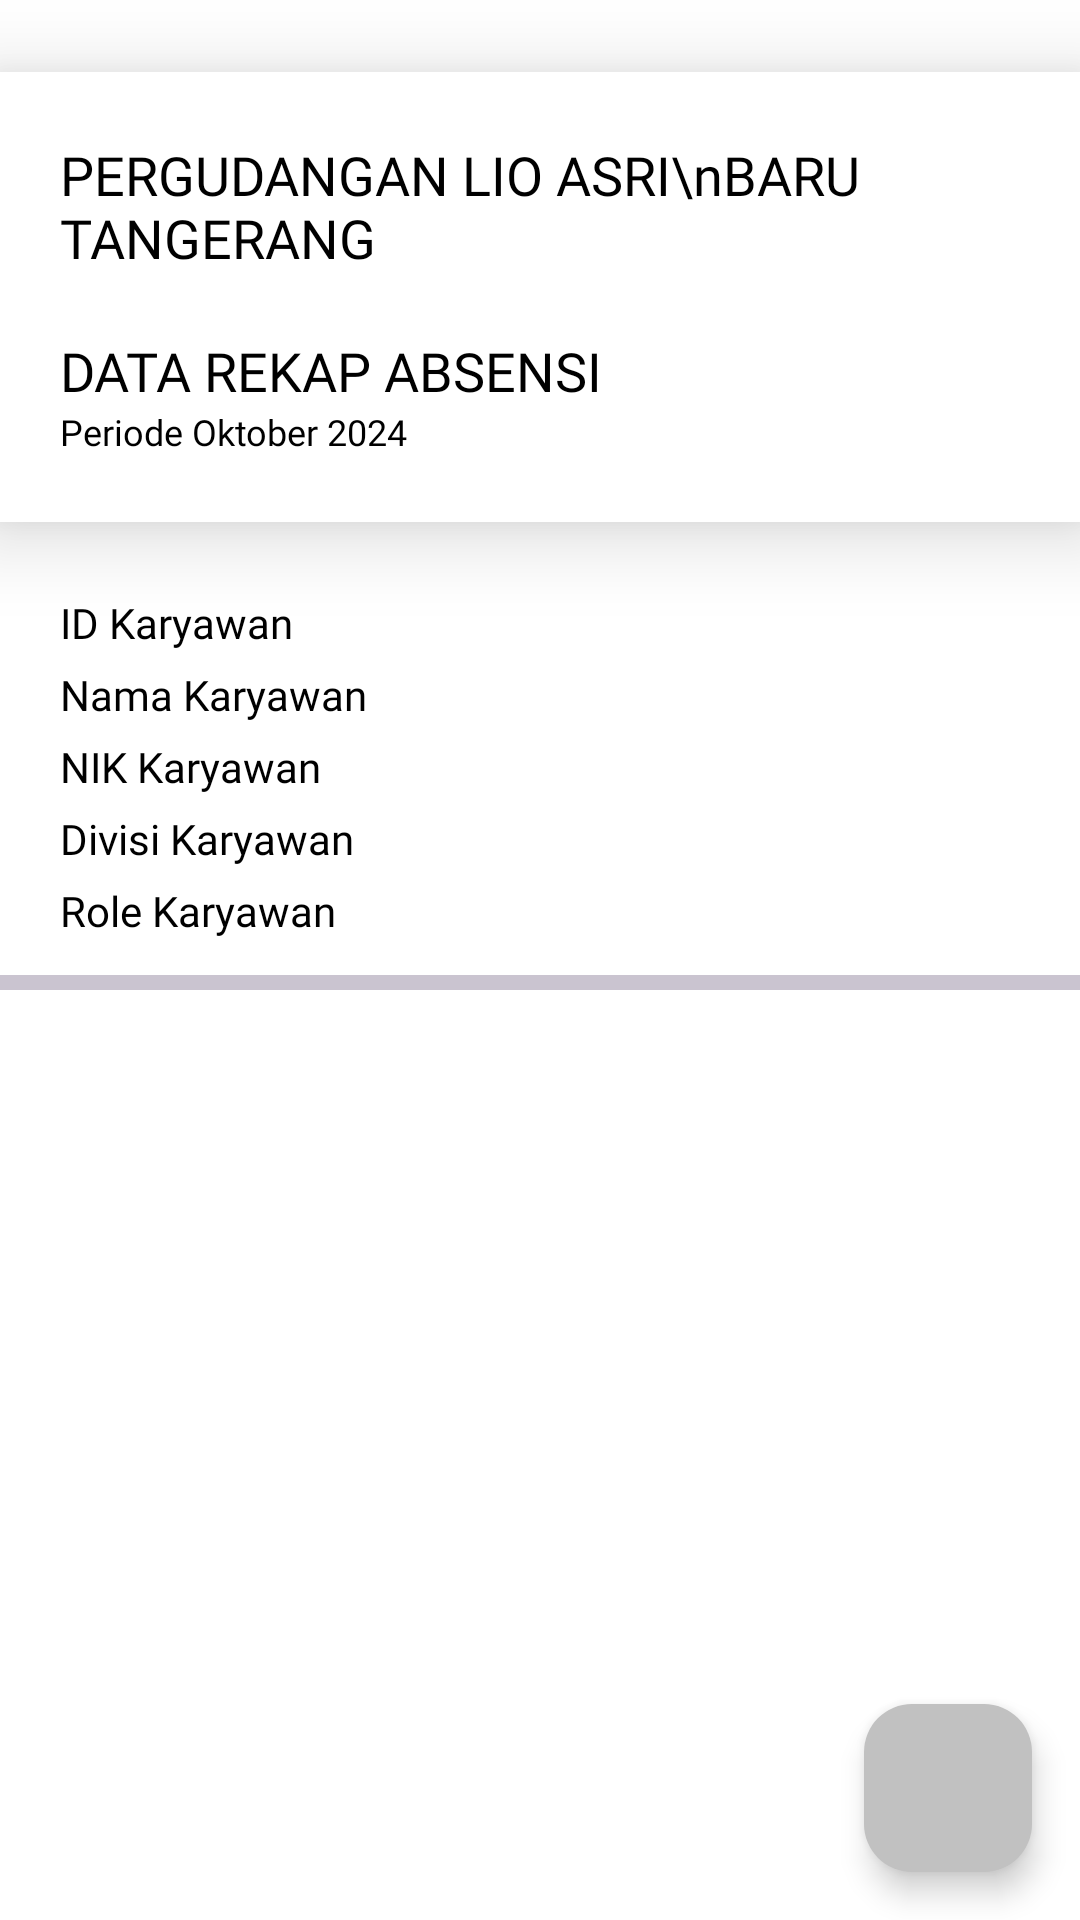

This screen was rendered from an Android layout file. Write that file and the resources it references.
<!-- AndroidManifest.xml: application theme Theme.Presensi -->
<!-- res/layout/activity_data_rekap_absensi_detail_copy.xml -->
<?xml version="1.0" encoding="utf-8"?>
<androidx.constraintlayout.widget.ConstraintLayout xmlns:android="http://schemas.android.com/apk/res/android"
    xmlns:app="http://schemas.android.com/apk/res-auto"
    xmlns:tools="http://schemas.android.com/tools"
    android:layout_width="match_parent"
    android:layout_height="match_parent"
    android:background="@color/white"
    tools:context=".DataRekapAbsensiDetailActivity">

    <androidx.cardview.widget.CardView
        android:id="@+id/card"
        android:layout_width="match_parent"
        android:layout_height="150dp"
        android:layout_marginTop="24dp"
        android:backgroundTint="@color/white"
        app:cardBackgroundColor="@android:color/darker_gray"
        app:cardCornerRadius="0dp"
        app:cardElevation="16dp"
        app:layout_constraintEnd_toEndOf="parent"
        app:layout_constraintStart_toStartOf="parent"
        app:layout_constraintTop_toTopOf="parent">

        <LinearLayout
            android:layout_width="match_parent"
            android:layout_height="wrap_content"
            android:layout_gravity="center"
            android:layout_marginHorizontal="20dp"
            android:orientation="vertical">

            <TextView
                android:layout_width="wrap_content"
                android:layout_height="wrap_content"
                android:fontFamily="@font/inter_bold"
                android:text="PERGUDANGAN LIO ASRI\nBARU TANGERANG"
                android:textColor="@color/black"
                android:textSize="18sp" />

            <TextView
                android:layout_width="wrap_content"
                android:layout_height="wrap_content"
                android:layout_marginTop="20dp"
                android:fontFamily="@font/inter_semibold"
                android:text="DATA REKAP ABSENSI"
                android:textColor="@color/black"
                android:textSize="18sp" />

            <TextView
                android:id="@+id/txtPeriode"
                android:layout_width="wrap_content"
                android:layout_height="wrap_content"
                android:fontFamily="@font/inter_semibold"
                android:textColor="@color/black"
                android:text="Periode Oktober 2024"
                android:textSize="12sp" />

        </LinearLayout>
    </androidx.cardview.widget.CardView>

    <LinearLayout
        android:layout_width="match_parent"
        android:layout_height="0dp"
        android:layout_marginTop="24dp"
        android:orientation="vertical"
        app:layout_constraintBottom_toBottomOf="parent"
        app:layout_constraintEnd_toEndOf="parent"
        app:layout_constraintStart_toStartOf="parent"
        app:layout_constraintTop_toBottomOf="@id/card">

        <LinearLayout
            android:layout_width="match_parent"
            android:layout_height="wrap_content"
            android:layout_marginHorizontal="20dp"
            android:orientation="vertical">

            <TextView
                android:id="@+id/txtIDKaryawan"
                android:layout_width="wrap_content"
                android:layout_height="wrap_content"
                android:fontFamily="@font/inter_regular"
                android:text="ID Karyawan"
                android:textColor="@color/black"
                android:textSize="14sp" />

            <TextView
                android:id="@+id/txtNamaKaryawan"
                android:layout_width="wrap_content"
                android:layout_height="wrap_content"
                android:layout_marginTop="5dp"
                android:fontFamily="@font/inter_regular"
                android:text="Nama Karyawan"
                android:textColor="@color/black"
                android:textSize="14sp" />

            <TextView
                android:id="@+id/txtNikKaryawan"
                android:layout_width="wrap_content"
                android:layout_height="wrap_content"
                android:layout_marginTop="5dp"
                android:fontFamily="@font/inter_regular"
                android:text="NIK Karyawan"
                android:textColor="@color/black"
                android:textSize="14sp" />

            <TextView
                android:id="@+id/txtDivisiKaryawan"
                android:layout_width="wrap_content"
                android:layout_height="wrap_content"
                android:layout_marginTop="5dp"
                android:fontFamily="@font/inter_regular"
                android:text="Divisi Karyawan"
                android:textColor="@color/black"
                android:textSize="14sp" />

            <TextView
                android:id="@+id/txtRoleKaryawan"
                android:layout_width="wrap_content"
                android:layout_height="wrap_content"
                android:layout_marginTop="5dp"
                android:fontFamily="@font/inter_regular"
                android:text="Role Karyawan"
                android:textColor="@color/black"
                android:textSize="14sp" />

        </LinearLayout>

        <com.google.android.material.divider.MaterialDivider
            android:layout_width="match_parent"
            android:layout_height="5dp"
            android:layout_marginTop="12dp" />

        <androidx.recyclerview.widget.RecyclerView
            android:id="@+id/rvDataRekapAbsensiDetail"
            android:layout_width="match_parent"
            android:layout_height="match_parent"
            android:layout_marginTop="8dp"
            tools:listitem="@layout/item_absensi_harian_admin" />
    </LinearLayout>

    <com.google.android.material.floatingactionbutton.FloatingActionButton
        android:id="@+id/print"
        android:layout_width="wrap_content"
        android:layout_height="wrap_content"
        android:layout_margin="16dp"
        app:backgroundTint="@color/greyText"
        app:layout_constraintBottom_toBottomOf="parent"
        app:layout_constraintEnd_toEndOf="parent"
        app:rippleColor="@color/greenText"
        app:srcCompat="@drawable/ic_receipt"
        app:tint="@color/black"
        tools:ignore="ContentDescription" />
</androidx.constraintlayout.widget.ConstraintLayout>
<!-- res/layout/item_absensi_harian_admin.xml (included above) -->
<com.google.android.material.card.MaterialCardView xmlns:android="http://schemas.android.com/apk/res/android"
    xmlns:card_view="http://schemas.android.com/apk/res-auto"
    android:layout_width="match_parent"
    android:layout_height="wrap_content"
    android:layout_marginHorizontal="12dp"
    android:layout_marginBottom="12dp"
    card_view:cardCornerRadius="4dp">

    <LinearLayout
        android:layout_width="match_parent"
        android:layout_height="wrap_content"
        android:orientation="vertical"
        android:paddingHorizontal="8dp"
        android:paddingVertical="4dp">

        <TextView
            android:id="@+id/nama"
            android:layout_width="wrap_content"
            android:layout_height="wrap_content"
            android:fontFamily="@font/inter_semibold"
            android:text="Karyawan A"
            android:textColor="@color/black"
            android:textSize="16sp" />

        <TextView
            android:id="@+id/keteranganDatang"
            android:layout_width="wrap_content"
            android:layout_height="wrap_content"
            android:layout_marginTop="10dp"
            android:fontFamily="@font/inter_regular"
            android:text="DATANG"
            android:textColor="#047E38"
            android:textSize="16sp" />

        <TextView
            android:id="@+id/jamDatang"
            android:layout_width="wrap_content"
            android:layout_height="wrap_content"
            android:layout_marginTop="5dp"
            android:fontFamily="@font/inter_regular"
            android:text="10 Oktober 2024  07:50:12"
            android:textColor="@color/lightBlackText"
            android:textSize="16sp" />

        <com.google.android.material.divider.MaterialDivider
            android:layout_width="match_parent"
            android:layout_height="wrap_content"
            android:layout_marginTop="5dp" />

        <TextView
            android:id="@+id/keteranganPulang"
            android:layout_width="wrap_content"
            android:layout_height="wrap_content"
            android:layout_marginTop="10dp"
            android:fontFamily="@font/inter_regular"
            android:text="PULANG"
            android:textColor="@color/redText"
            android:textSize="16sp" />

        <TextView
            android:id="@+id/jamPulang"
            android:layout_width="wrap_content"
            android:layout_height="wrap_content"
            android:layout_marginTop="5dp"
            android:fontFamily="@font/inter_regular"
            android:text="10 Oktober 2024  16:50:12"
            android:textColor="@color/lightBlackText"
            android:textSize="16sp" />
    </LinearLayout>
</com.google.android.material.card.MaterialCardView>
<!-- resources referenced by this layout -->
<resources>
  <color name="black">#FF000000</color>
  <color name="greenText">#047E38</color>
  <color name="greyText">#C1C1C1</color>
  <color name="lightBlackText">#0F0F0F</color>
  <color name="redText">#EE4446</color>
  <color name="white">#FFFFFFFF</color>
  <style name="Theme.Presensi" parent="Base.Theme.Presensi" />
  <style name="Base.Theme.Presensi" parent="Theme.Material3.Light.NoActionBar">
          
          
      </style>
</resources>
